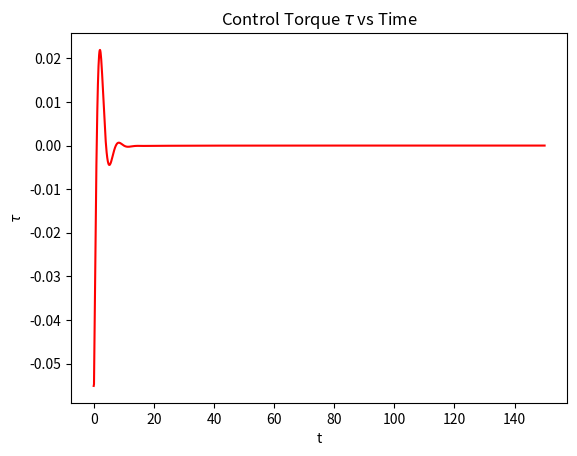
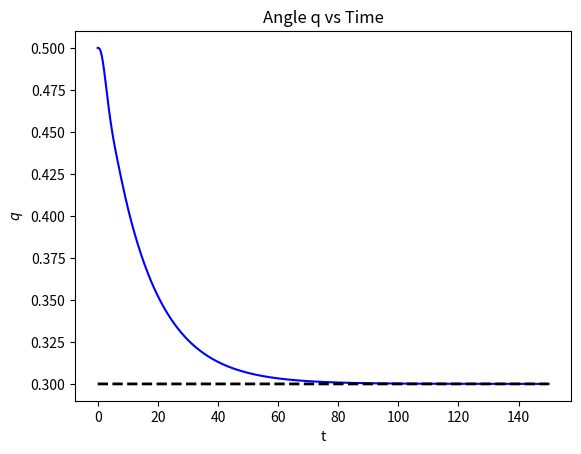

Write the Python code that produced these figures, in order.
import numpy as np
import matplotlib.pyplot as plt

class TWO_LINK_MANIPULATOR_SCALAR:
    def __init__(self, p1, p3, q0, qr):
        self.q = q0    
        self.qr = qr
        self.e = self.q - self.qr
        self.q_dot = 0.
        self.q_dot_dot = 0.
        self.xi = 0.
        self.xi_dot = 0
        self.p1 = p1
        self.p3 = p3
        self.dt = 0.1

        # Initial variable updation
        self.m = self.p1 + (2 * self.p3 * np.cos(self.q))
        self.c = -self.p3 * np.sin(self.q) * self.q_dot
        self.m_dot = -2 * self.p3 * np.sin(self.q) * self.q_dot
        self.c_dot = -(self.p3 * np.cos(self.q) * (self.q_dot**2)) - (self.p3 * np.sin(self.q) * self.q_dot_dot)

    def dynamic_state_updation(self, tau):
        # dynamics
        self.q_dot_dot = (self.xi - (self.c * self.q_dot)) / self.m
        self.xi_dot = tau        

        # update states
        self.q_dot += self.q_dot_dot * self.dt
        self.q += self.q_dot * self.dt
        self.xi += self.xi_dot * self.dt
        self.m = self.p1 + (2 * self.p3 * np.cos(self.q))
        self.c = -self.p3 * np.sin(self.q) * self.q_dot
        self.m_dot = -2 * self.p3 * np.sin(self.q) * self.q_dot
        self.c_dot = -(self.p3 * np.cos(self.q) * (self.q_dot**2)) - (self.p3 * np.sin(self.q) * self.q_dot_dot)

    def compute_control_law(self): # taking the control lyapunov function to be V(q,q_dot) = e^2/2 + q_dot^2/2
        k_0_dot = (self.c_dot * self.q_dot + self.c * self.q_dot_dot) + self.m_dot * self.qr - (self.m_dot*self.q + self.m*self.q_dot) - (self.m_dot*self.q_dot + self.m*self.q_dot_dot)
        self.tau = k_0_dot - (2*self.q_dot/self.m) - (self.xi/(self.m**2)) + (self.c*self.q_dot/(self.m**2)) + ((self.qr - self.q)/self.m)

    def iterate(self, tf) :
        self.t = np.linspace(0,tf,int(tf/self.dt))
        self.compute_control_law()
        self.tau_array = []
        self.q_array = []
        self.qr_array = []
        for _ in range (len(self.t)):
            self.tau_array.append(self.tau)
            self.q_array.append(self.q)
            self.qr_array.append(self.qr)
            self.dynamic_state_updation(self.tau)
            self.compute_control_law()
        
    def plot(self):
        plt.subplots(1)
        plt.plot(self.t, self.tau_array, 'red')
        plt.xlabel("t")
        plt.ylabel(r"$\tau$")
        plt.title(r"Control Torque $\tau$ vs Time")
    
        plt.subplots(1)
        plt.plot(self.t, self.q_array, 'blue')
        plt.plot(self.t, self.qr_array, 'k--', label = r"$q_r$", linewidth = 2)
        plt.xlabel("t")
        plt.ylabel(r"$q$")
        plt.title("Angle q vs Time")
    
        plt.show()

if __name__ == '__main__' :
    # [redacted]
    X = 1.

    p_1 = 3.31 + (X/30)
    p_3 = 0.16 + (X/400)

    q_r = 0.3
    q_0 = 0.5

    manipulator = TWO_LINK_MANIPULATOR_SCALAR(p_1,p_3,q_0,q_r)
    manipulator.iterate(150)
    manipulator.plot()

    ##################################################################################

    # uncomment the below lines to see convergence on different initial values

    # q_1 = -3
    # q_2 = -8
    # q_3 = 6
    # manipulator1 = TWO_LINK_MANIPULATOR_SCALAR(p_1,p_3,q_0,q_r)
    # manipulator2 = TWO_LINK_MANIPULATOR_SCALAR(p_1,p_3,q_1,q_r)
    # manipulator3 = TWO_LINK_MANIPULATOR_SCALAR(p_1,p_3,q_2,q_r)
    # manipulator4 = TWO_LINK_MANIPULATOR_SCALAR(p_1,p_3,q_3,q_r)
    # manipulator1.iterate(150)
    # manipulator2.iterate(150)
    # manipulator3.iterate(150)
    # manipulator4.iterate(150)

    # plt.plot(manipulator1.t, manipulator1.q_array, 'blue', label = "q_0 = 1")
    # plt.plot(manipulator2.t, manipulator2.q_array, 'green',label = "q_0 = 3.5")
    # plt.plot(manipulator3.t, manipulator3.q_array, 'orange',label = "q_0 = -2.9")
    # plt.plot(manipulator4.t, manipulator4.q_array, 'red',label = "q_0 = 7")
    # plt.plot(manipulator1.t, manipulator1.qr_array, 'k--', label = r"$q_r$", linewidth = 2)   
    # plt.xlabel("t")
    # plt.ylabel(r"$q$")
    # plt.title("Angle q vs time t")
    # plt.legend()
    # plt.show() 

    #############################################################################